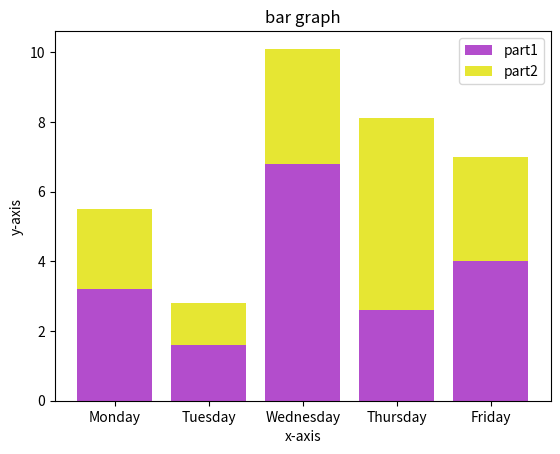

The matplotlib source for this figure:
import matplotlib.pyplot as plt

labels = ['Monday', 'Tuesday', 'Wednesday', 'Thursday', 'Friday']
list1 = [3.2, 1.6, 6.8, 2.6, 4]
list2 = [2.3, 1.2, 3.3, 5.5, 3]

x = list(range(len(list1)))
total_width, n = 0.8, 2 #总宽度和并列柱体数
width = total_width / n

plt.bar(range(len(list1)), list1, label='part1', color=(0.7, 0.3, 0.8))
plt.bar(range(len(list1)), list2, bottom=list1, label='part2', tick_label=labels, color=(0.9, 0.9, 0.2))

# 添加标签和标题
plt.xlabel('x-axis')
plt.ylabel('y-axis')
plt.title('bar graph')
plt.legend()

plt.show()
